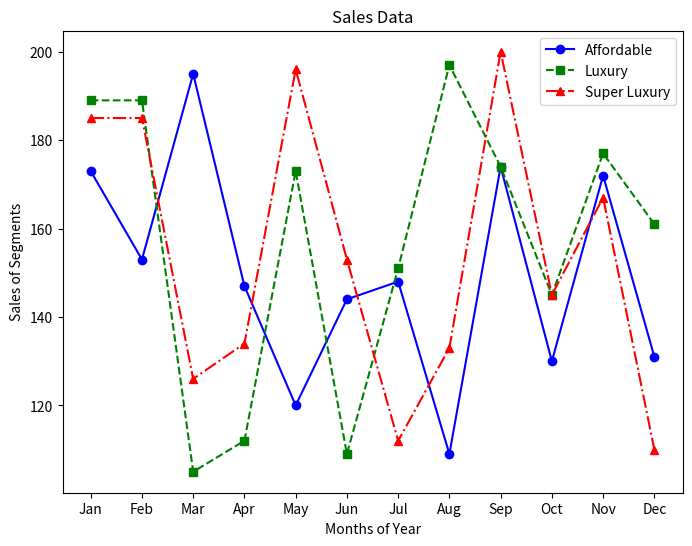

The matplotlib source for this figure:
import matplotlib.pyplot as plt

print("Megha Praveen")
print("SJC22MCA-2039")
print("MCA 2022-2024")

months = ["Jan", "Feb", "Mar", "Apr", "May", "Jun", "Jul", "Aug", "Sep", "Oct", "Nov", "Dec"]
affordable_segment = [173, 153, 195, 147, 120, 144, 148, 109, 174, 130, 172, 131]
luxury_segment = [189, 189, 105, 112, 173, 109, 151, 197, 174, 145, 177, 161]
super_luxury_segment = [185, 185, 126, 134, 196, 153, 112, 133, 200, 145, 167, 110]

fig, ax = plt.subplots(figsize=(8, 6))

plt.plot(months, affordable_segment, label='Affordable', color='blue', linestyle='-', marker='o')
plt.plot(months, luxury_segment, label='Luxury', color='green', linestyle='--', marker='s')
plt.plot(months, super_luxury_segment, label='Super Luxury', color='red', linestyle='-.', marker='^')

ax.set_xlabel('Months of Year')
ax.set_ylabel('Sales of Segments')
ax.set_title('Sales Data')

ax.legend(loc='upper right')

plt.show()
